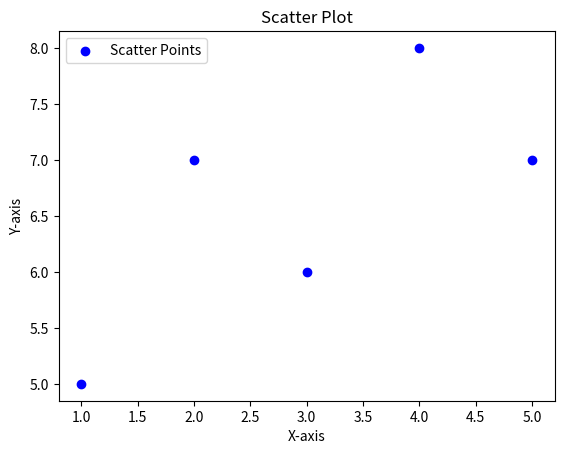
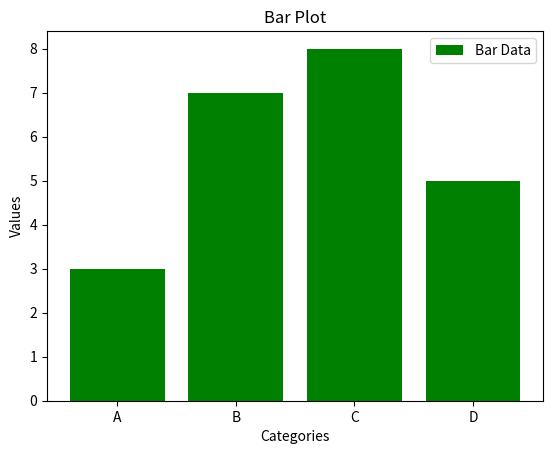

The script that saved these images, in order:
import matplotlib.pyplot as plt
x = [1, 2, 3, 4, 5]
y = [5, 7, 6, 8, 7]
plt.scatter(x, y, color='b', label="Scatter Points")
plt.title("Scatter Plot")
plt.xlabel("X-axis")
plt.ylabel("Y-axis")
plt.legend()
plt.show()
import matplotlib.pyplot as plt
categories = ['A', 'B', 'C', 'D']
values = [3, 7, 8, 5]
plt.bar(categories, values, color='g',
label="Bar Data")
plt.title("Bar Plot")
plt.xlabel("Categories")
plt.ylabel("Values")
plt.legend()
plt.show()
